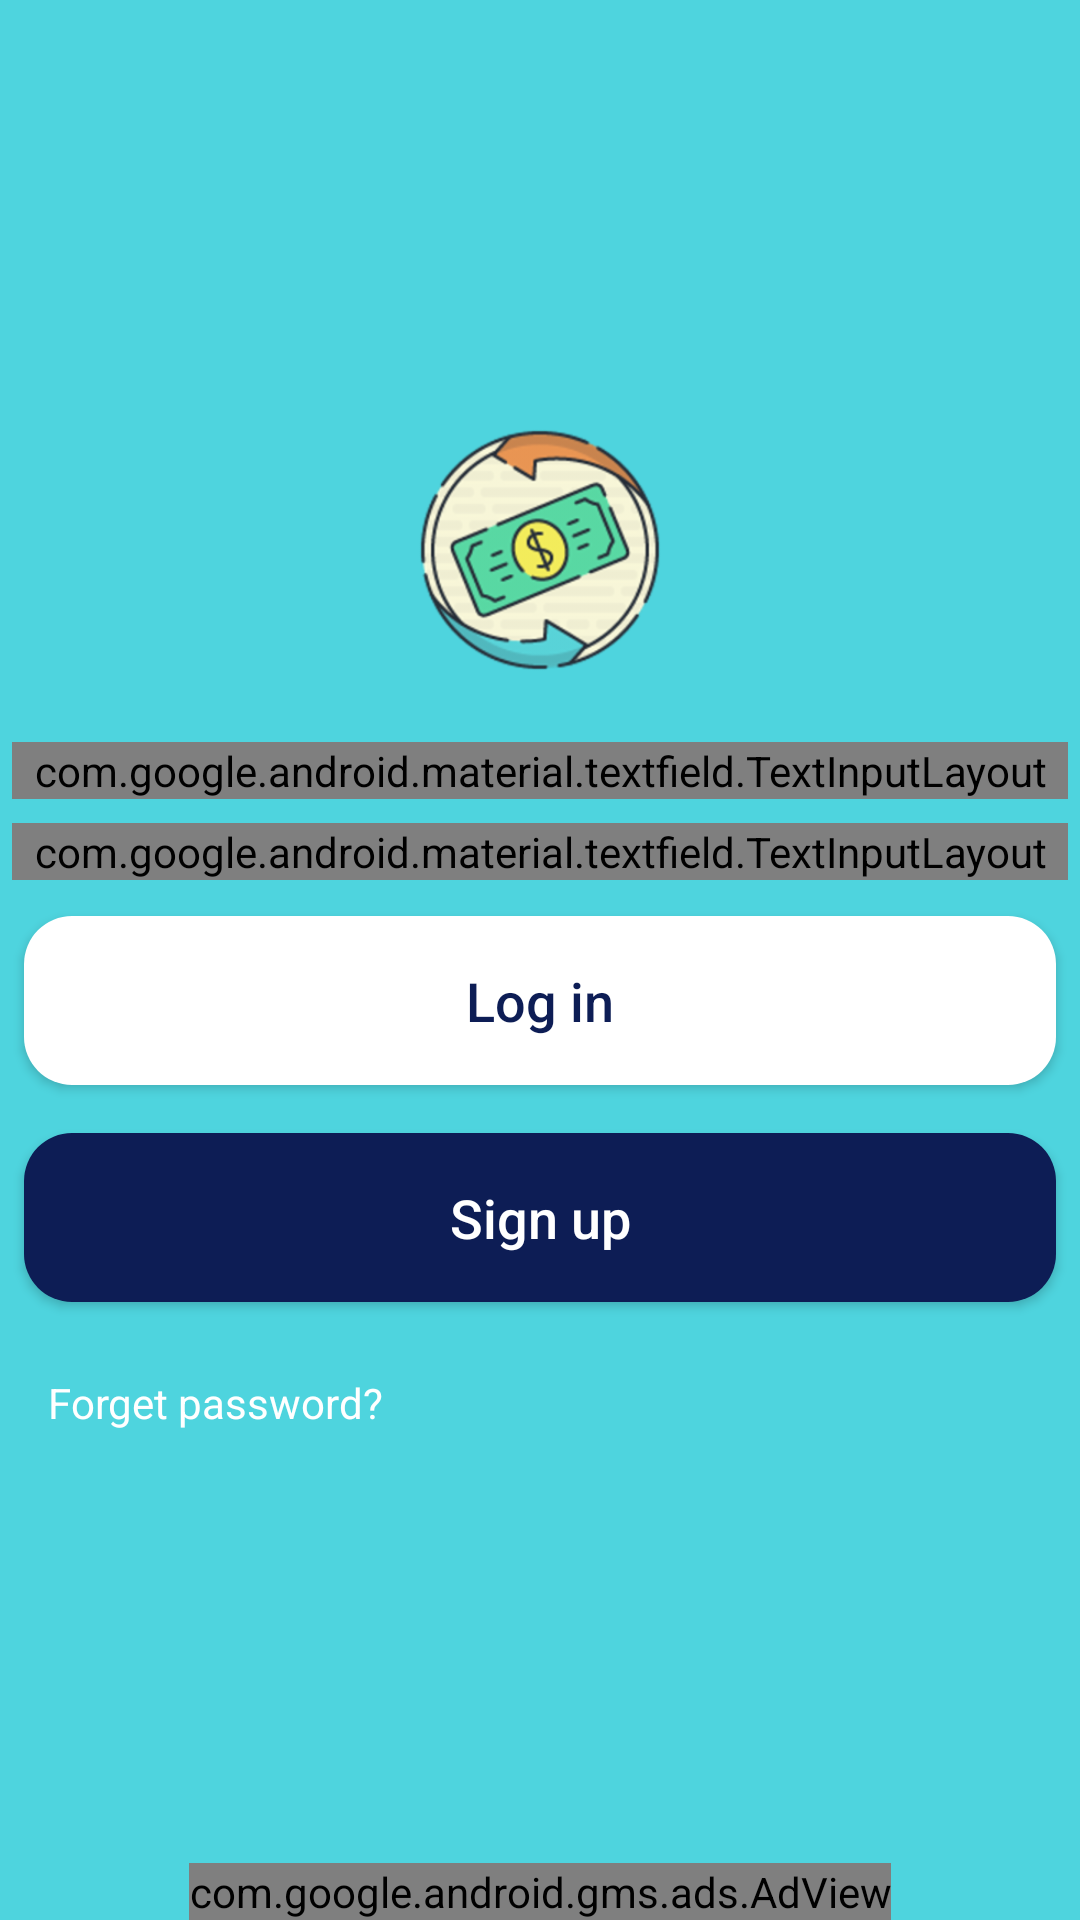

Here is an Android app screen rendered from its layout file. Give the layout XML and the strings, colors and styles it references.
<!-- AndroidManifest.xml: application theme AppTheme -->
<!-- res/layout/activity_login.xml -->
<?xml version="1.0" encoding="utf-8"?>
    <android.support.constraint.ConstraintLayout xmlns:android="http://schemas.android.com/apk/res/android"
        xmlns:app="http://schemas.android.com/apk/res-auto"
        android:layout_width="match_parent"
        android:layout_height="match_parent"
        android:background="@color/colorPrimaryDark">

        <LinearLayout
            android:layout_width="match_parent"
            android:layout_height="wrap_content"
            android:layout_marginBottom="8dp"

            android:orientation="vertical"
            app:layout_constraintBottom_toBottomOf="parent"
            app:layout_constraintEnd_toEndOf="parent"
            app:layout_constraintStart_toStartOf="parent"
            app:layout_constraintTop_toTopOf="parent">

            <ImageView
                android:id="@+id/img_logo"
                android:layout_width="120dp"
                android:layout_height="120dp"
                android:layout_gravity="center_horizontal"
                android:padding="16dp"
                app:srcCompat="@drawable/app_logo" />

            <android.support.design.widget.TextInputLayout
                android:id="@+id/mail_inputlayout"
                style="@style/Widget.MaterialComponents.TextInputLayout.OutlinedBox"
                android:layout_width="match_parent"
                android:layout_height="wrap_content"
                android:layout_margin="4dp"
                android:focusableInTouchMode="true">

                <android.support.design.widget.TextInputEditText
                    android:id="@+id/edt_email"
                    android:layout_width="match_parent"
                    android:layout_height="wrap_content"
                    android:drawableRight="@drawable/ic_user"
                    android:drawablePadding="16dp"
                    android:ems="10"
                    android:hint="@string/email"
                    android:inputType="textEmailAddress"
                    android:padding="16dp"
                    android:textColor="#fff"
                    android:textColorHint="#fff"

                    />

            </android.support.design.widget.TextInputLayout>

            <android.support.design.widget.TextInputLayout
                android:id="@+id/pass_inputlayout"
                style="@style/Widget.MaterialComponents.TextInputLayout.OutlinedBox"
                android:layout_width="match_parent"
                android:layout_height="wrap_content"
                android:layout_margin="4dp"
                android:focusableInTouchMode="true"
                app:passwordToggleDrawable="@drawable/ic_eye"
                app:passwordToggleEnabled="true"
                app:passwordToggleTint="@android:color/white">

                <android.support.design.widget.TextInputEditText
                    android:id="@+id/edt_password"
                    android:layout_width="match_parent"
                    android:layout_height="wrap_content"
                    android:layout_marginTop="4dp"
                    android:drawablePadding="16dp"
                    android:ems="10"
                    android:hint="@string/password"
                    android:inputType="numberPassword"
                    android:maxLines="1"
                    android:padding="16dp"
                    android:textColor="#fff"
                    android:textColorHint="#fff" />
            </android.support.design.widget.TextInputLayout>


            <Button

                android:id="@+id/btn_accept"
                android:layout_width="match_parent"
                android:layout_height="wrap_content"
                android:layout_margin="8dp"
                android:layout_marginTop="32dp"
                android:background="@drawable/btn_login"
                android:clickable="true"
                android:padding="16dp"
                android:text="@string/log_in"
                android:textAllCaps="false"
                android:textColor="@color/text_color_dark"
                android:textSize="18sp"
                android:textStyle="normal" />

            <Button
                android:id="@+id/btn_iptal"
                android:layout_width="match_parent"
                android:layout_height="wrap_content"
                android:layout_margin="8dp"
                android:layout_marginTop="16dp"
                android:background="@drawable/btn_signup"
                android:clickable="true"
                android:padding="16dp"
                android:text="@string/sign_up"
                android:textAllCaps="false"
                android:textColor="#fff"
                android:textSize="18sp"
                android:textStyle="normal" />

            <TextView
                android:id="@+id/txt_forget_password"
                android:layout_width="wrap_content"
                android:layout_height="wrap_content"
                android:layout_marginBottom="16dp"
                android:clickable="true"
                android:padding="16dp"
                android:text="@string/forget_password"
                android:textColor="#fff" />


        </LinearLayout>

    <com.google.android.gms.ads.AdView xmlns:ads="http://schemas.android.com/apk/res-auto"
        android:id="@+id/adView"
        android:layout_width="wrap_content"
        android:layout_height="wrap_content"
        android:layout_alignParentBottom="true"
        android:layout_centerHorizontal="true"
        ads:adSize="SMART_BANNER"
        ads:adUnitId="ca-app-pub-1202140444527551/7183118541"
        ads:layout_constraintBottom_toBottomOf="parent"
        ads:layout_constraintEnd_toEndOf="parent"
        ads:layout_constraintStart_toStartOf="parent"></com.google.android.gms.ads.AdView>

    </android.support.constraint.ConstraintLayout>
<!-- resources referenced by this layout -->
<resources>
  <color name="colorPrimaryDark">#4ED4DE</color>
  <color name="text_color_dark">#0D1D55</color>
  <!-- drawable app_logo: png bitmap (drawable, 13885 bytes) -->
  <!-- drawable btn_login (drawable) -->
  <?xml version="1.0" encoding="utf-8"?>
  <shape xmlns:android="http://schemas.android.com/apk/res/android"
      android:shape="rectangle">
      <solid android:color="@android:color/white" />
      <corners android:radius="16dp" />
  
  </shape>
  <!-- drawable btn_signup (drawable-xhdpi) -->
  <?xml version="1.0" encoding="utf-8"?>
  <shape xmlns:android="http://schemas.android.com/apk/res/android"
      android:shape="rectangle">
      <solid android:color="@color/text_color_dark" />
      <corners android:radius="16dp" />
  
  </shape>
  <string name="email">Email</string>
  <string name="forget_password">Forget password?</string>
  <string name="log_in">Log in</string>
  <string name="password">Password</string>
  <string name="sign_up">Sign up</string>
  <style name="AppTheme" parent="Theme.AppCompat.Light.NoActionBar">
          
          <item name="colorPrimary">@color/colorPrimary</item>
          <item name="colorPrimaryDark">@color/colorPrimaryDark</item>
          <item name="colorAccent">@color/colorAccent</item>
      </style>
  <color name="colorPrimary">#008577</color>
  <color name="colorAccent">#D81B60</color>
</resources>
